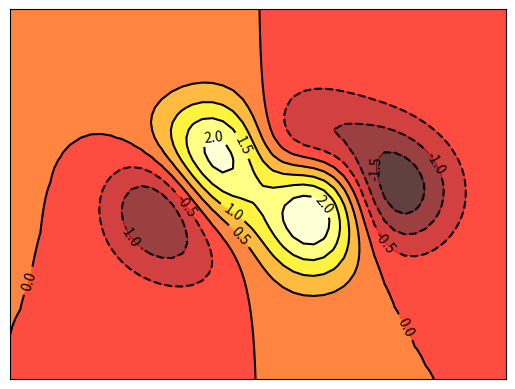

The matplotlib source for this figure:
#!/usr/bin/env python3
import numpy as np
import matplotlib.pyplot as plt
from sympy import *

'''
def f(a, b):
	x, y = symbols("x y")	
	
	fx =  sympify(diff(1.00*exp(-0.5*(((x+1.000) / 1.0)**2 + ((y+20.00) / 2.3)**2)) +\
                     2.00*exp(-0.5*(((x-7.231) / 1.4)**2 + ((y-3.000) / 0.5)**2)) +\
                     1.20*exp(-0.5*(((x-0.111) / 8.5)**2 + ((y+1.000) / 7.5)**2)) +\
                     0.03*exp(-0.5*(((x+0.000) / 1.2)**2 + ((y+4.000) / 0.5)**2)) +\
                     7.00*exp(-0.5*(((x-1.812) / 5.0)**2 + ((y-0.568) / 0.5)**2)) +\
                     0.01*exp(-0.5*(((x+7.500) / 1.3)**2 + ((y+4.123) / 0.5)**2)) +\
                    0.005*exp(-0.5*(((x-8.600) / 2.5)**2 + ((y-4.000) / 0.5)**2)) +\
                     1.50*exp(-0.5*(((x+5.000) / 3.1)**2 + ((y-0.440) / 0.1)**2)) +\
                     0.05*exp(-0.5*(((x-0.001) / 1.5)**2 + ((y+0.777) / 0.9)**2)) +\
                    10.50*exp(-0.5*(((x+0.007) / 1.7)**2 + ((y-0.987) / 2.5)**2)), x))
	
	fx = sympify(diff((0.0011- x*0.421 + x**4 + 2*x**3 + 3*y + y**3 + y**2 + x*2) * exp(-x**2 - y**2), x)) 
	fx = lambdify([x,y], fx, "numpy")
	return fx(a, b) 
'''

def boltz(a, b):
	x, y = symbols("x y")	
	fs = sympify(exp(-((0.0011- x*0.421 + x**4 + 2*x**3 + 3*y + y**3 + y**2 + x*2) * exp(-x**2 - y**2))/10))  
	fs = lambdify([x, y], fs, "numpy")
	return fs(a, b) 

def forcex(a, b):
	x, y = symbols("x y")	
	fx = sympify(diff((0.0011- x*0.421 + x**4 + 2*x**3 + 3*y + y**3 + y**2 + x*2) * exp(-x**2 - y**2), x)) 
	fx = lambdify([x,y], fx, "numpy")
	return fx(a, b) 

def forcey(a, b):
	x, y = symbols("x y")	
	fy = sympify(diff((0.0011- x*0.421 + x**4 + 2*x**3 + 3*y + y**3 + y**2 + x*2) * exp(-x**2 - y**2), y)) 
	fy = lambdify([x,y], fy, "numpy")
	return fy(a, b) 

x = np.linspace(-3, 3, 50)
y = np.linspace(-3, 3, 50)
X,Y = np.meshgrid(x, y)
plt.contourf(X, Y, forcex(X, Y), 8, alpha=.75, cmap=plt.cm.hot)
C = plt.contour(X, Y, forcex(X, Y), 8, colors='black', linewidth=.5)
plt.clabel(C, inline=True, fontsize=10)
plt.xticks(())
plt.yticks(())
#plt.show()
#plt.savefig("expUxy.png")
plt.savefig("forcex.png")
